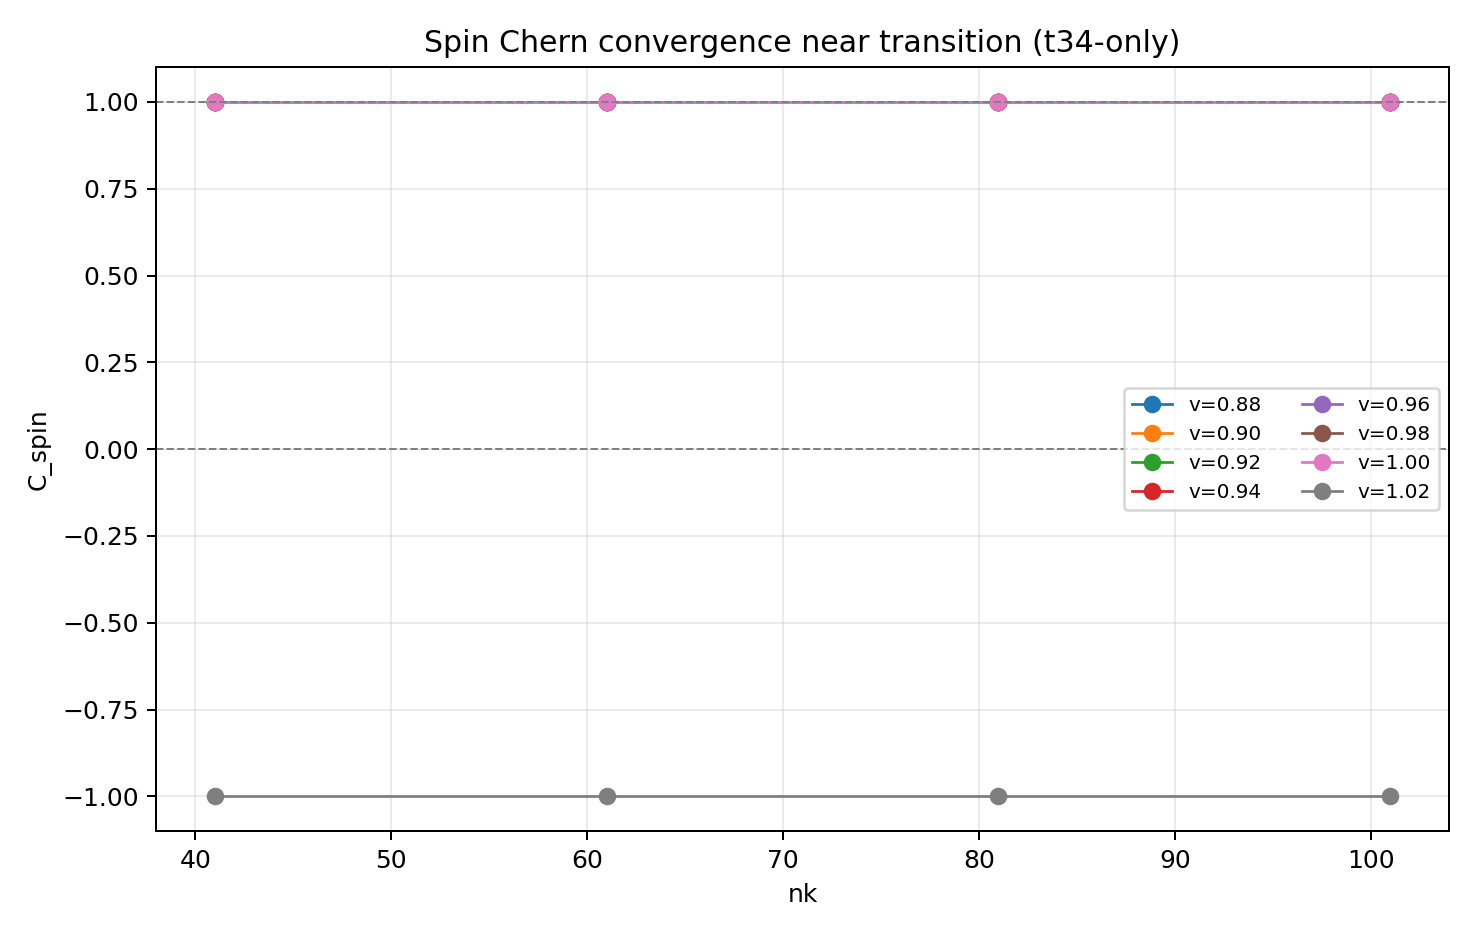

The table this chart was drawn from, first rows:
v, nk, C_up, C_down, C_spin, C_up_rounded, C_down_rounded, C_spin_rounded, integer_error_up, integer_error_down, converged
0.88, 41, 1, -1.0, 1, 1, -1, 1, 2.220446049250313e-16, 0.0, 1
0.88, 61, 1.0, -1, 1.0, 1, -1, 1, 0.0, 1.1102230246251565e-16, 1
0.88, 81, 1, -1, 1, 1, -1, 1, 2.220446049250313e-16, 2.220446049250313e-16, 1
0.88, 101, 1, -1.0, 1, 1, -1, 1, 4.440892098500626e-16, 0.0, 1
0.9, 41, 1.0, -1.0, 1.0, 1, -1, 1, 0.0, 0.0, 1
0.9, 61, 1.0, -1, 1.0, 1, -1, 1, 0.0, 1.1102230246251565e-16, 1
0.9, 81, 1, -1, 1.0, 1, -1, 1, 2.220446049250313e-16, 2.220446049250313e-16, 1
0.9, 101, 1.0, -1, 1.0, 1, -1, 1, 0.0, 2.220446049250313e-16, 1
0.92, 41, 1, -1, 1, 1, -1, 1, 2.220446049250313e-16, 2.220446049250313e-16, 1
0.92, 61, 1, -1, 1.0, 1, -1, 1, 2.220446049250313e-16, 2.220446049250313e-16, 1
0.92, 81, 1.0, -1.0, 1.0, 1, -1, 1, 0.0, 0.0, 1
0.92, 101, 1, -1, 1, 1, -1, 1, 2.220446049250313e-16, 2.220446049250313e-16, 1
0.94, 41, 1.0, -1, 1.0, 1, -1, 1, 0.0, 2.220446049250313e-16, 1
0.94, 61, 1, -1.0, 1.0, 1, -1, 1, 2.220446049250313e-16, 0.0, 1
0.94, 81, 1, -1, 1, 1, -1, 1, 2.220446049250313e-16, 2.220446049250313e-16, 1
0.94, 101, 1, -1.0, 1.0, 1, -1, 1, 1.1102230246251565e-16, 0.0, 1
0.96, 41, 1.0, -1, 1.0, 1, -1, 1, 0.0, 1.1102230246251565e-16, 1
0.96, 61, 1.0, -1, 1, 1, -1, 1, 0.0, 2.220446049250313e-16, 1
0.96, 81, 1, -1, 1.0, 1, -1, 1, 2.220446049250313e-16, 2.220446049250313e-16, 1
0.96, 101, 1, -1, 1.0, 1, -1, 1, 2.220446049250313e-16, 1.1102230246251565e-16, 1
0.98, 41, 1.0, -1.0, 1.0, 1, -1, 1, 0.0, 0.0, 1
0.98, 61, 1, -1, 1.0, 1, -1, 1, 2.220446049250313e-16, 1.1102230246251565e-16, 1
0.98, 81, 1, -1, 1, 1, -1, 1, 4.440892098500626e-16, 2.220446049250313e-16, 1
0.98, 101, 1, -1.0, 1.0, 1, -1, 1, 2.220446049250313e-16, 0.0, 1
1.0, 41, 1.0, -1, 1.0, 1, -1, 1, 0.0, 1.1102230246251565e-16, 1
1.0, 61, 1.0, -1.0, 1.0, 1, -1, 1, 0.0, 0.0, 1
1.0, 81, 1, -1, 1, 1, -1, 1, 1.1102230246251565e-16, 2.220446049250313e-16, 1
1.0, 101, 1.0, -1, 1.0, 1, -1, 1, 0.0, 2.220446049250313e-16, 1
1.02, 41, -1, 1.0, -1.0, -1, 1, -1, 2.220446049250313e-16, 0.0, 1
1.02, 61, -1, 1.0, -1.0, -1, 1, -1, 2.220446049250313e-16, 0.0, 1
1.02, 81, -1.0, 1.0, -1.0, -1, 1, -1, 0.0, 0.0, 1
1.02, 101, -1, 1.0, -1.0, -1, 1, -1, 1.1102230246251565e-16, 0.0, 1
